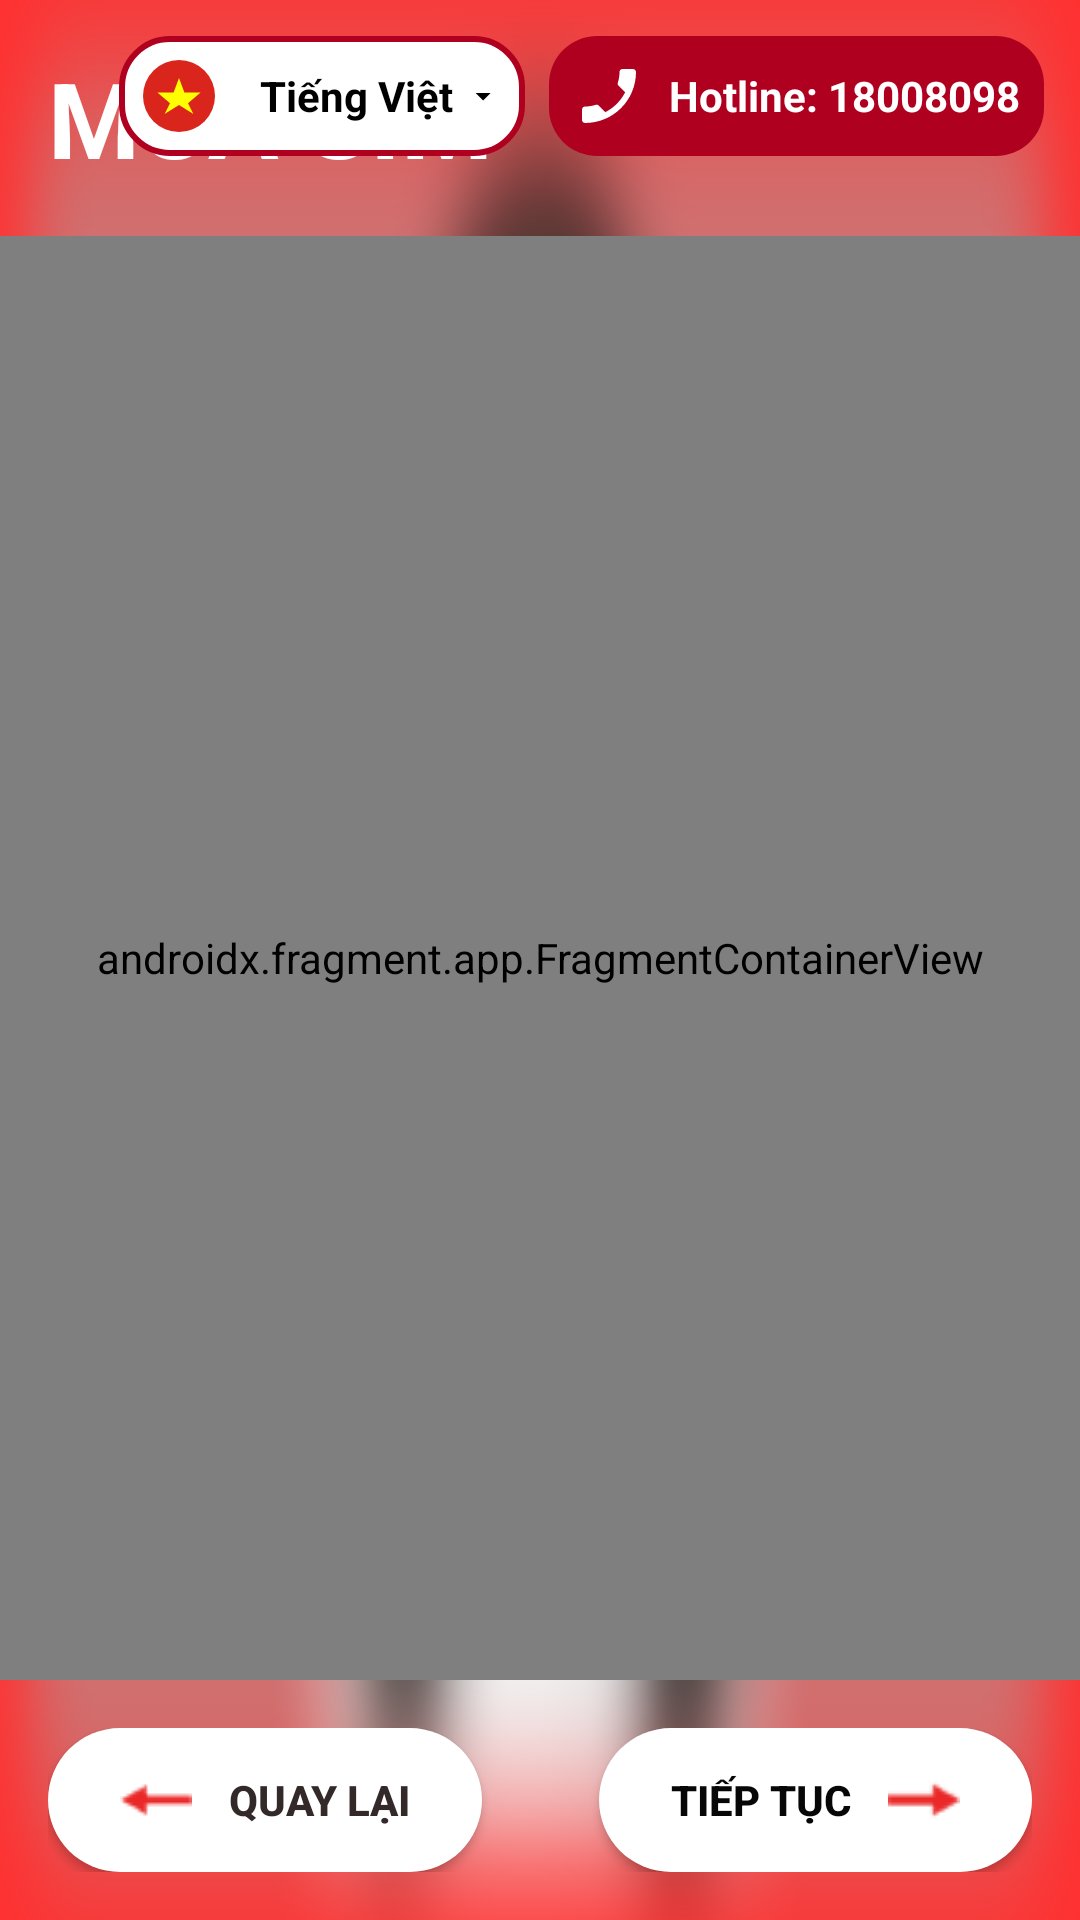

Produce the Android XML layout that renders to this screen, including the resource entries it uses.
<!-- AndroidManifest.xml: application theme Theme.Viettel -->
<!-- res/layout/activity_main.xml -->
<?xml version="1.0" encoding="utf-8"?>
<androidx.constraintlayout.widget.ConstraintLayout
    xmlns:android="http://schemas.android.com/apk/res/android"
    xmlns:app="http://schemas.android.com/apk/res-auto"
    xmlns:tools="http://schemas.android.com/tools"
    android:id="@+id/main_layout"
    android:layout_width="match_parent"
    android:layout_height="match_parent"
    android:background="@drawable/bg_image"
    tools:context=".activities.MainActivity">

    <androidx.constraintlayout.widget.Guideline
        android:id="@+id/guideline_start"
        android:layout_width="wrap_content"
        android:layout_height="wrap_content"
        android:orientation="vertical"
        app:layout_constraintGuide_percent="0.05" />

    <androidx.constraintlayout.widget.Guideline
        android:id="@+id/guideline_end"
        android:layout_width="wrap_content"
        android:layout_height="wrap_content"
        android:orientation="vertical"
        app:layout_constraintGuide_percent="0.95" />

    <TextView
        android:id="@+id/NoiDung"
        android:layout_width="0dp"
        android:layout_height="wrap_content"
        android:padding="16dp"
        android:text="MUA SIM"
        android:textColor="@android:color/white"
        android:textSize="35sp"
        android:textStyle="bold"
        app:layout_constraintTop_toTopOf="parent"
        app:layout_constraintStart_toStartOf="parent"
        app:layout_constraintEnd_toEndOf="parent" />

    <LinearLayout
        android:id="@+id/HotLine"
        android:layout_width="wrap_content"
        android:layout_height="wrap_content"
        android:layout_marginEnd="12dp"
        android:layout_marginTop="12dp"
        android:background="@drawable/rounded_button"
        android:gravity="center"
        android:orientation="horizontal"
        android:padding="8dp"
        app:layout_constraintTop_toTopOf="parent"
        app:layout_constraintEnd_toEndOf="parent">

        <ImageView
            android:layout_width="24dp"
            android:layout_height="24dp"
            android:src="@drawable/ic_phone"
            android:contentDescription="@null"
            app:tint="@android:color/white" />

        <TextView
            android:layout_width="wrap_content"
            android:layout_height="wrap_content"
            android:paddingStart="8dp"
            android:paddingEnd="0dp"
            android:text="Hotline: 18008098"
            android:textColor="@android:color/white"
            android:textStyle="bold" />
    </LinearLayout>

    <LinearLayout
        android:id="@+id/ChonNgonNgu"
        android:layout_width="wrap_content"
        android:layout_height="wrap_content"
        android:layout_marginTop="12dp"
        android:layout_marginEnd="8dp"
        android:background="@drawable/rounded_button_white"
        android:gravity="center"
        android:orientation="horizontal"
        android:padding="8dp"
        app:layout_constraintTop_toTopOf="parent"
        app:layout_constraintEnd_toStartOf="@id/HotLine">

        <ImageView
            android:id="@+id/languageFlag"
            android:layout_width="24dp"
            android:layout_height="24dp"
            android:contentDescription="@null"
            android:src="@drawable/ic_vietnam_flag" />

        <TextView
            android:id="@+id/languageText"
            android:layout_width="wrap_content"
            android:layout_height="wrap_content"
            android:paddingStart="15dp"
            android:paddingEnd="0dp"
            android:text="Tiếng Việt"
            android:textStyle="bold"
            android:textColor="@android:color/black" />

        <ImageView
            android:layout_width="16dp"
            android:layout_height="16dp"
            android:paddingStart="4dp"
            android:paddingEnd="0dp"
            android:src="@drawable/ic_dropdown"
            android:contentDescription="@null" />
    </LinearLayout>



    
    
    <LinearLayout
        android:id="@+id/buttonBar"
        android:layout_width="match_parent"
        android:layout_height="wrap_content"
        android:orientation="horizontal"
        android:padding="16dp"
        app:layout_constraintBottom_toBottomOf="parent"
        app:layout_constraintStart_toStartOf="@id/guideline_start"
        app:layout_constraintEnd_toEndOf="@id/guideline_end">

        
        <Button
            android:id="@+id/btnBack"
            android:layout_width="wrap_content"
            android:layout_height="wrap_content"
            android:background="@drawable/arrow_button"
            android:drawableLeft="@drawable/ic_arrow_left_red"
            android:drawablePadding="12dp"
            android:foreground="@null"
            android:minHeight="48dp"
            android:paddingStart="24dp"
            android:paddingEnd="24dp"
            android:text="Quay lại"
            android:textColor="#332929"
            android:textStyle="bold"
             />


        
        <View
            android:layout_width="0dp"
            android:layout_height="0dp"
            android:layout_weight="1"/>

        
        <Button
            android:id="@+id/btnContinue"
            android:layout_width="wrap_content"
            android:layout_height="wrap_content"
            android:background="@drawable/arrow_button"
            android:drawableEnd="@drawable/ic_arrow_right_red"
            android:drawablePadding="12dp"
            android:foreground="@null"
            android:minHeight="48dp"
            android:paddingStart="24dp"
            android:paddingEnd="24dp"
            android:text="Tiếp tục"
            android:textColor="#070707"
            android:textStyle="bold" />


    </LinearLayout>


    
    <androidx.fragment.app.FragmentContainerView
        android:id="@+id/fragmentContainer"
        android:name="androidx.fragment.app.Fragment"
        android:layout_width="match_parent"
        android:layout_height="0dp"
        app:layout_constraintTop_toBottomOf="@+id/NoiDung"
        app:layout_constraintBottom_toTopOf="@+id/buttonBar"
        app:layout_constraintStart_toStartOf="@id/guideline_start"
        app:layout_constraintEnd_toEndOf="@id/guideline_end"/>



</androidx.constraintlayout.widget.ConstraintLayout>
<!-- resources referenced by this layout -->
<resources>
  <!-- drawable arrow_button (drawable) -->
  <shape xmlns:android="http://schemas.android.com/apk/res/android"
      android:shape="rectangle">
      <solid android:color="#FFFFFF"/>
      <corners android:radius="24dp"/>
      <padding android:left="16dp" android:right="40dp" android:top="12dp" android:bottom="12dp"/>
  </shape>
  <!-- drawable bg_image: png bitmap (drawable, 303112 bytes) -->
  <!-- drawable ic_arrow_left_red: png bitmap (drawable, 523 bytes) -->
  <!-- drawable ic_arrow_right_red: png bitmap (drawable, 424 bytes) -->
  <!-- drawable ic_dropdown (drawable) -->
  <?xml version="1.0" encoding="utf-8"?>
  <vector xmlns:android="http://schemas.android.com/apk/res/android"
      android:width="16dp"
      android:height="16dp"
      android:viewportWidth="24"
      android:viewportHeight="24">
      <path
          android:fillColor="#000000"
          android:pathData="M7,10l5,5 5,-5"/>
  </vector>
  <!-- drawable ic_phone (drawable) -->
  <vector xmlns:android="http://schemas.android.com/apk/res/android"
      android:height="24dp"
      android:tint="#000000"
      android:viewportHeight="24"
      android:viewportWidth="24"
      android:width="24dp">
  
      <path
          android:fillColor="@android:color/white"
          android:pathData="M17.38,10.79l-2.2,-2.2c-0.28,-0.28 -0.36,-0.67 -0.25,-1.02 0.37,-1.12 0.57,-2.32 0.57,-3.57 0,-0.55 0.45,-1 1,-1H20c0.55,0 1,0.45 1,1 0,9.39 -7.61,17 -17,17 -0.55,0 -1,-0.45 -1,-1v-3.49c0,-0.55 0.45,-1 1,-1 1.24,0 2.45,-0.2 3.57,-0.57 0.35,-0.12 0.75,-0.03 1.02,0.24l2.2,2.2c2.83,-1.45 5.15,-3.76 6.59,-6.59z"/>
  
  </vector>
  <!-- drawable ic_vietnam_flag (drawable) -->
  <?xml version="1.0" encoding="utf-8"?>
  <vector xmlns:android="http://schemas.android.com/apk/res/android"
      android:width="300dp"
      android:height="300dp"
      android:viewportWidth="2"
      android:viewportHeight="2">
  
      
      <path
          android:fillColor="#DA251D"
          android:pathData="M1,1
                            m -1,0
                            a 1,1 0 1,0 2,0
                            a 1,1 0 1,0 -2,0"/>
  
      
      <path
          android:fillColor="#FFFF00"
          android:pathData="M1,0.5
                            L1.15,0.9
                            L1.6,0.9
                            L1.25,1.2
                            L1.4,1.5
                            L1,1.25
                            L0.6,1.5
                            L0.75,1.2
                            L0.4,0.9
                            L0.85,0.9
                            Z"/>
  </vector>
  <!-- drawable rounded_button (drawable) -->
  <?xml version="1.0" encoding="utf-8"?>
  <shape xmlns:android="http://schemas.android.com/apk/res/android"
      android:shape="rectangle">
      <corners android:radius="16dp"/>
      <solid android:color="#B00020"/> 
      <padding android:left="8dp" android:right="8dp"/>
  </shape>
  <!-- drawable rounded_button_white (drawable) -->
  <?xml version="1.0" encoding="utf-8"?>
  <shape xmlns:android="http://schemas.android.com/apk/res/android"
      android:shape="rectangle">
      <corners android:radius="16dp"/>
      <solid android:color="#FFFFFF"/> 
      <stroke android:width="2dp" android:color="#B00020"/> 
      <padding android:left="8dp" android:right="8dp"/>
  </shape>
  <style name="Theme.Viettel" parent="Theme.MaterialComponents.DayNight.NoActionBar">
  
      
          <item name="colorPrimary">@color/white</item>
          <item name="colorPrimaryVariant">@color/purple_700</item>
          <item name="colorOnPrimary">@color/white</item>
          
          <item name="colorSecondary">@color/teal_200</item>
          <item name="colorSecondaryVariant">@color/teal_700</item>
          <item name="colorOnSecondary">@color/black</item>
          
          <item name="android:statusBarColor">?attr/colorPrimaryVariant</item>
  
      </style>
  <color name="white">#FFFFFFFF</color>
  <color name="purple_700">#FF3700B3</color>
  <color name="teal_200">#FF03DAC5</color>
  <color name="teal_700">#FF018786</color>
  <color name="black">#FF000000</color>
</resources>
